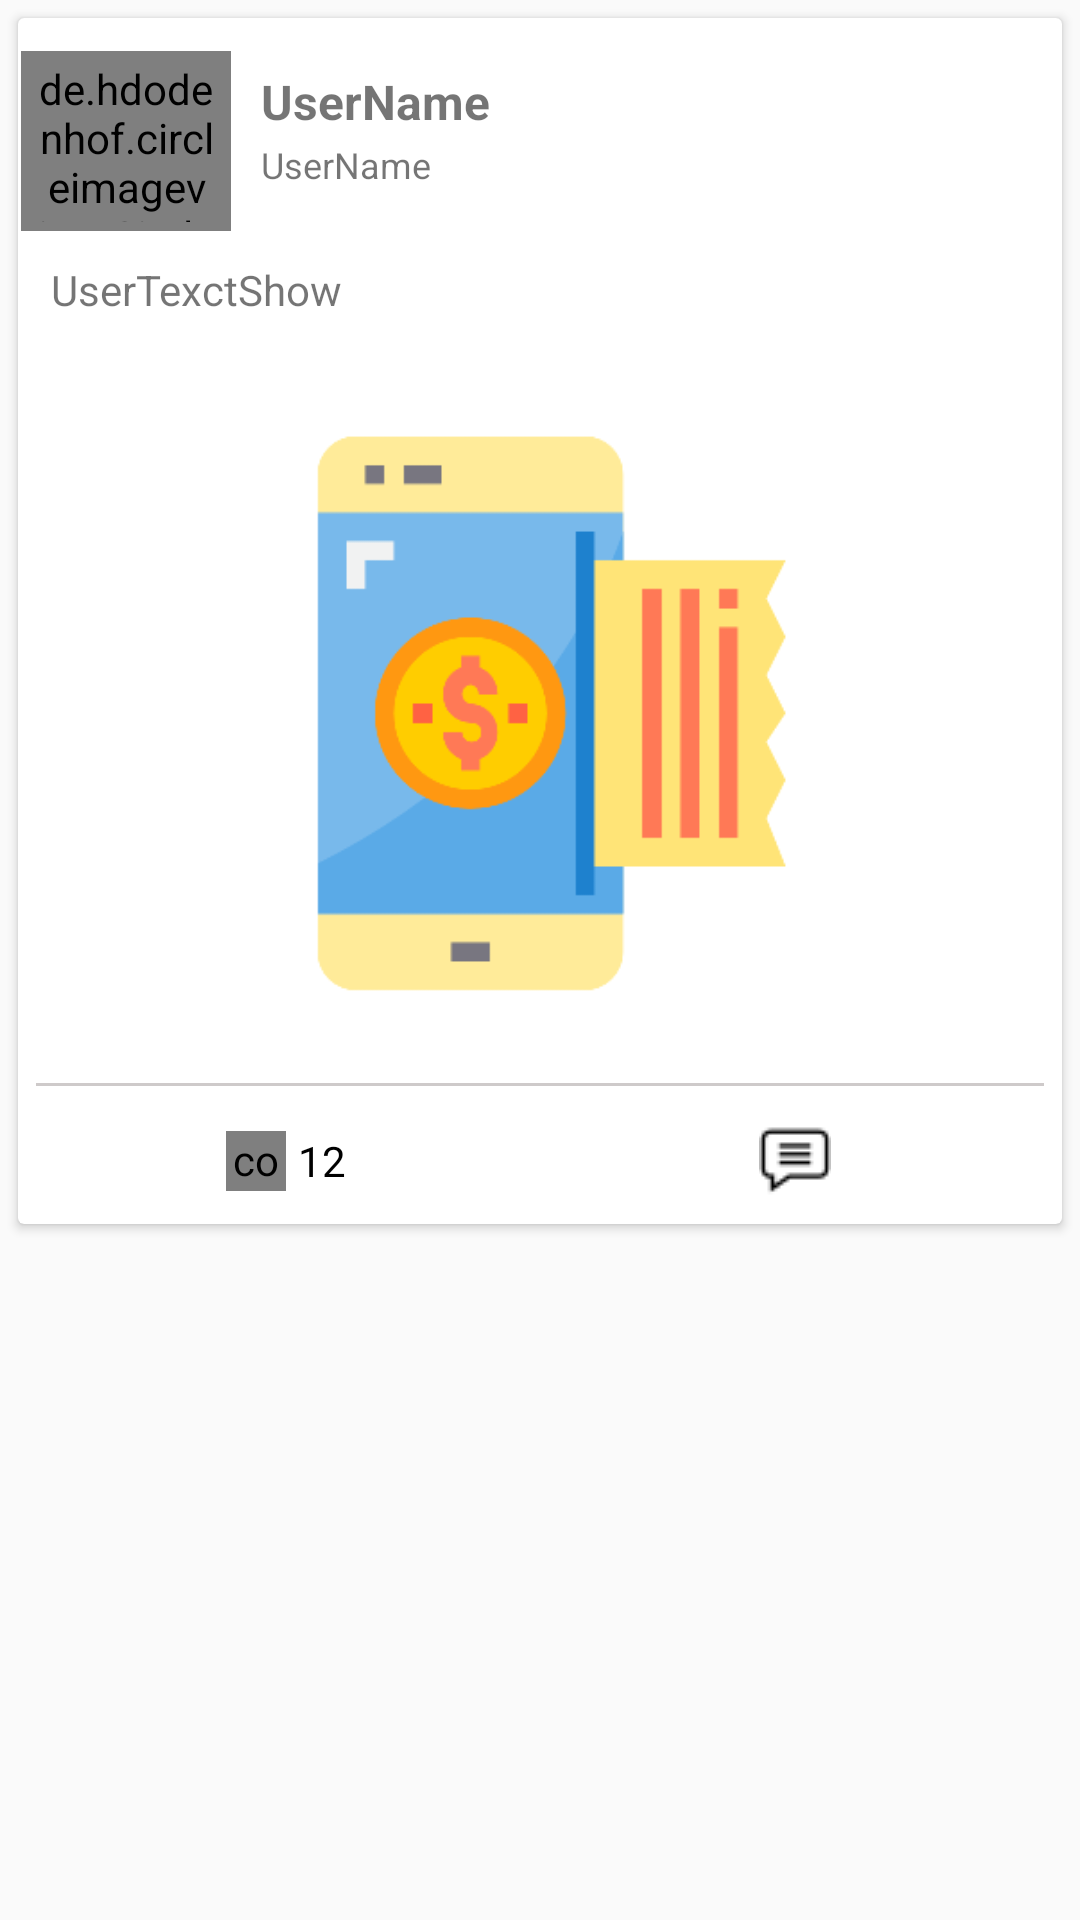

Write the Android layout XML for this screen, with the resource values it uses.
<!-- AndroidManifest.xml: application theme AppTheme -->
<!-- res/layout/all_user_discuss_post_show.xml -->
<?xml version="1.0" encoding="utf-8"?>
<RelativeLayout xmlns:android="http://schemas.android.com/apk/res/android"
    xmlns:tools="http://schemas.android.com/tools"
    android:layout_width="match_parent"
    android:layout_height="match_parent"
    xmlns:app="http://schemas.android.com/apk/res-auto"
    tools:context=".PostComDiscussActivty">

    <androidx.cardview.widget.CardView
        android:layout_width="match_parent"
        android:layout_height="wrap_content"
        android:layout_margin="6dp">

    <RelativeLayout
        android:layout_width="match_parent"
        android:layout_height="wrap_content"
        android:layout_margin="1dp"
        >

        <de.hdodenhof.circleimageview.CircleImageView
            android:layout_width="70dp"
            android:layout_height="60dp"
            android:padding="3dp"
            android:id="@+id/alluserpostedId"
            android:layout_marginTop="10dp"
            android:layout_marginRight="10dp"
            android:src="@mipmap/ic_launcher" />

        <TextView
            android:layout_width="wrap_content"
            android:layout_height="wrap_content"
            android:text="UserName"
            android:layout_toRightOf="@id/alluserpostedId"
            android:layout_marginTop="16dp"
            android:textSize="16dp"
            android:textStyle="bold"
            android:id="@+id/allnameDisplayId"/>

        <TextView
            android:layout_width="wrap_content"
            android:layout_height="wrap_content"
            android:text="UserName"
            android:layout_toRightOf="@id/alluserpostedId"
            android:layout_below="@id/allnameDisplayId"
            android:layout_marginTop="2dp"
            android:textSize="12dp"
            android:id="@+id/alltimeofPostDisplayId"/>

        <TextView
            android:layout_width="match_parent"
            android:layout_height="wrap_content"
            android:text="UserTexctShow"
            android:textSize="14dp"
            android:layout_margin="10dp"
            android:layout_below="@id/alluserpostedId"
            android:id="@+id/tvuserpostedtextShowId"/>

        <ImageView
            android:layout_width="match_parent"
            android:layout_height="200dp"
            android:layout_margin="20dp"
            android:src="@drawable/payy"
            android:layout_below="@id/tvuserpostedtextShowId"
            android:id="@+id/ivImgesAllPostedId"/>

        <View
            android:layout_width="match_parent"
            android:layout_height="1dp"
            android:background="#CECACA"
            android:layout_margin="5dp"
            android:layout_below="@+id/ivImgesAllPostedId"
            android:id="@+id/viewdownimageID"/>

        <LinearLayout
            android:layout_width="match_parent"
            android:layout_height="wrap_content"
            android:layout_below="@+id/viewdownimageID"
            android:gravity="center"
            android:orientation="horizontal"
            android:padding="4dp"
            android:weightSum="3">

            <LinearLayout
                android:layout_width="match_parent"
                android:layout_height="match_parent"
                android:layout_weight="1.5"
                android:gravity="center"
                android:orientation="horizontal">

                <com.sackcentury.shinebuttonlib.ShineButton
                    android:id="@+id/tvLIkeUserId"
                    android:layout_width="20dp"
                    android:layout_height="20dp"
                    android:layout_centerInParent="true"
                    android:tooltipText="Like"
                    app:allow_random_color="false"
                    app:big_shine_color="@color/shinefilledcolor"
                    app:btn_fill_color="@color/shinefilledcolor"
                    app:click_animation_duration="200"
                    app:enable_flashing="false"
                    app:shine_animation_duration="1500"
                    app:shine_count="8"
                    app:shine_distance_multiple="1.5"
                    app:shine_turn_angle="10"
                    app:siShape="@raw/like"
                    app:small_shine_color="#FFFFFF"
                    app:small_shine_offset_angle="20" />

                <TextView
                    android:layout_width="wrap_content"
                    android:layout_height="wrap_content"
                    android:layout_margin="2dp"
                    android:gravity="center"
                    android:padding="2dp"
                    android:visibility="gone"
                    android:text="Like"
                    android:textColor="@android:color/black"
                    android:textSize="12dp" />

                <TextView
                    android:id="@+id/likecount_tv"
                    android:layout_width="wrap_content"
                    android:layout_height="wrap_content"
                    android:layout_marginLeft="4dp"
                    android:text="12"
                    android:textColor="@android:color/black" />
            </LinearLayout>


            <LinearLayout
                android:id="@+id/comment_layout"
                android:layout_width="match_parent"
                android:layout_height="wrap_content"
                android:layout_weight="1.5"
                android:gravity="center"
                android:orientation="horizontal">

                <TextView
                    android:layout_width="wrap_content"
                    android:layout_height="wrap_content"
                    android:drawableLeft="@drawable/comment"
                    android:drawablePadding="4dp"
                    android:gravity="center"
                    android:id="@+id/tvCommentUserId"
                    android:paddingLeft="10dp"
                    android:paddingTop="4dp"
                    android:paddingBottom="4dp"
                    android:textColor="@android:color/black"
                    android:textSize="16dp" />

                <TextView
                    android:id="@+id/comment_count_tv"
                    android:layout_width="wrap_content"
                    android:layout_height="wrap_content"
                    android:paddingLeft="5dp"
                    android:textColor="@android:color/black" />
            </LinearLayout>
        </LinearLayout>

    </RelativeLayout>
    </androidx.cardview.widget.CardView>

</RelativeLayout>
<!-- resources referenced by this layout -->
<resources>
  <color name="shinefilledcolor">#F83D2F</color>
  <!-- drawable comment: png bitmap (drawable, 593 bytes) -->
  <!-- drawable payy: png bitmap (drawable, 6891 bytes) -->
  <style name="AppTheme" parent="Theme.AppCompat.Light.NoActionBar">
          
          <item name="colorPrimary">@color/colorAccent</item>
          <item name="colorPrimaryDark">@color/blue</item>
          <item name="colorAccent">@color/colorAccent</item>
  
      </style>
  <color name="colorAccent">#46A8F7</color>
  <color name="blue">#2387D8</color>
</resources>
